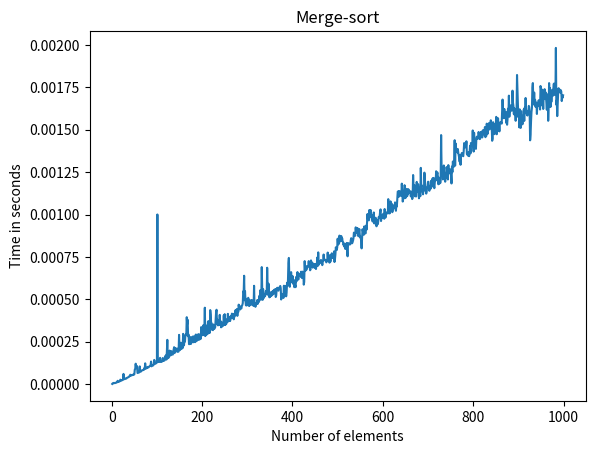

Here is the Python script that generated this plot:
from random import *
from time import *
import matplotlib.pyplot as plt


# n: nonnegativ integer
# output is the nth Fibonacci number
def iterative_fibonacci(n):
    if n == 0:
        return 0
    else:
        x = 0
        y = 1
        for i in range(1, n):
            z = x + y
            x = y
            y = z
        return y


# n: nonnegative integer
# output: fibonacci(n)/the nth Fibonacci number
def fibonacci(n):
    if n == 0:
        return 0
    elif n == 1:
        return 1
    else:
        return fibonacci(n - 1) + fibonacci(n - 2)


def mergesort(list):
    n = len(list)
    list1 = []
    list2 = []
    if n > 1:
        m = n // 2
        for i in range(0, m):
            list1.append(list[i])
        for i in range(m, n):
            list2.append(list[i])

        list = merge(mergesort(list1), mergesort(list2))
    return list


def merge(list1, list2):
    merged_list = []
    while (len(list1) > 0) & (len(list2) > 0):
        if list1[0] < list2[0]:
            merged_list.append(list1[0])
            del (list1[0])
            if len(list1) == 0:
                del list1
                merged_list.extend(list2)
                del list2
                break
        else:
            merged_list.append(list2[0])
            del (list2[0])
            if len(list2) == 0:
                del list2
                merged_list.extend(list1)
                del list1
                break
    return merged_list


def randomize(size):
    for i in range(0, size):
        a.append(randint(0, 10000))


def run_merge_sort(size):
    global a
    a.clear()
    randomize(size)
    # print("\n(", size, ")", "Before: ", a)
    # sleep(0.01)
    start_time = time()
    a = mergesort(a)
    duration = time() - start_time
    # sleep(0.01)
    # print("After: ", a)
    # print("%.2f seconds" % (duration))
    return duration


print("Recursive Fibonacci:\nf(8)=", fibonacci(8))
print("\nIterative Fibonacci:\nf(8)=", iterative_fibonacci(8))

a = []
duration = []
elements = []
for size in range(1, 1000):
    duration.append(run_merge_sort(size))
    elements.append(size)

plt.plot(elements, duration)
plt.title("Merge-sort")
plt.xlabel("Number of elements")
plt.ylabel("Time in seconds")
plt.show()
